The GitHub repository Achuthankrishna/Brain-Tumor-Classification-Using-ResNet contains a labelled image folder "Brain-Tumor-Classification-Using-ResNet" with 4 categories: glioma tumor, meningioma tumor, no tumor, pituitary tumor. Examples follow, each with its label.

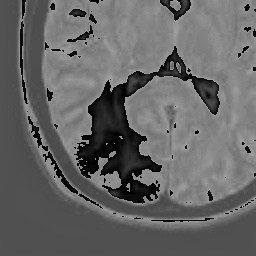
Label: no tumor

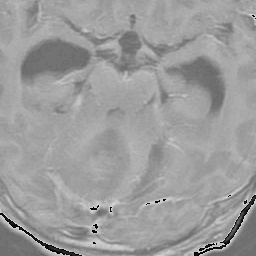
Label: glioma tumor

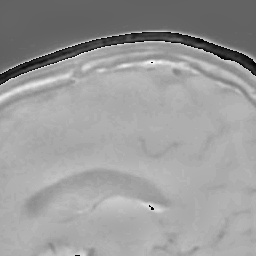
Label: pituitary tumor

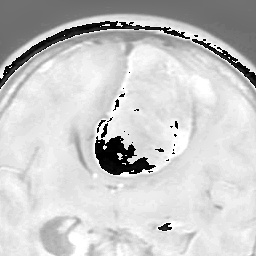
Label: meningioma tumor

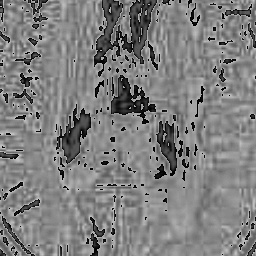
Label: no tumor

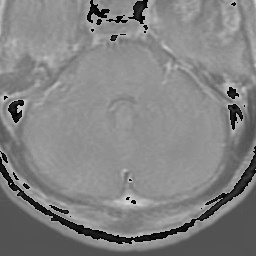
Label: glioma tumor
